Run: headless pygame with SDL's dummy video driver; simulated clock (each Clock.tick advances the game by its frame time, no real sleeping); random seed 0; keys injected as events and as key.get_pressed() state; mouse plan: one left click at the window centre at the start of phase 2, then a move to the lower-right quarter at the start of phase 3.
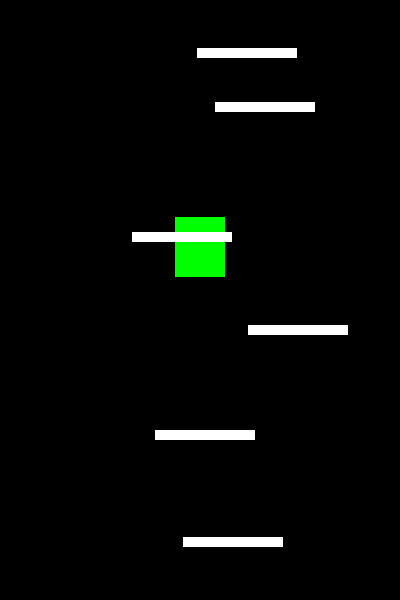
Frame 1 of 4 · flips 1–60 · no input
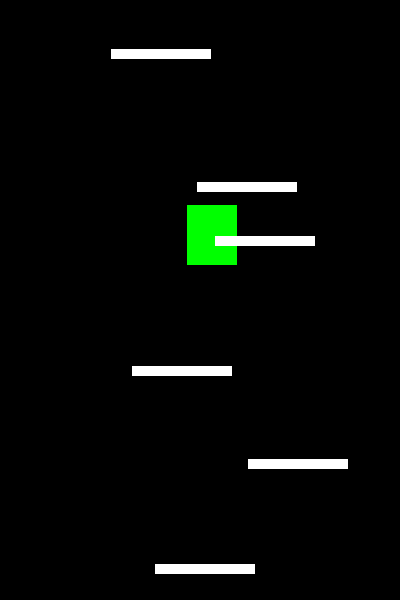
Frame 2 of 4 · flips 61–180 · clicked the window centre · tapped SPACE, RETURN · held RIGHT (→), D
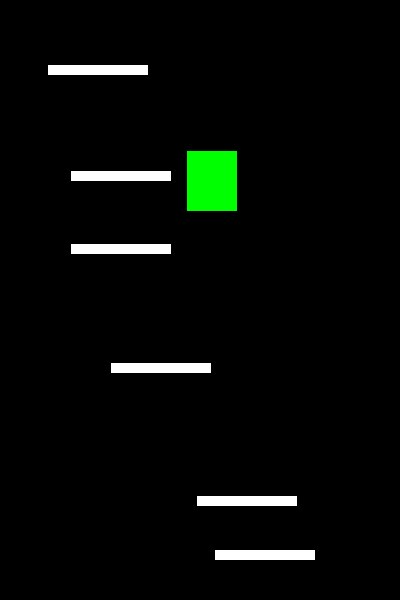
Frame 3 of 4 · flips 181–300 · moved the mouse to the lower-right quarter · held DOWN (↓), S
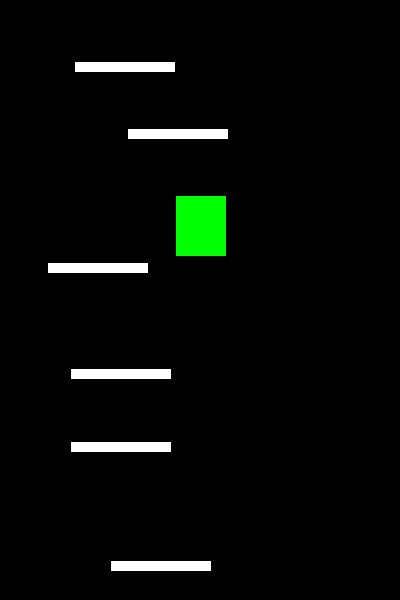
Frame 4 of 4 · flips 301–420 · held LEFT (←), A, UP (↑), W

The pygame program that drew these frames:

import pygame
import random
import sys

# Инициализация PyGame
pygame.init()

# Константы
WIDTH, HEIGHT = 400, 600
FPS = 60
WHITE = (255, 255, 255)
BLACK = (0, 0, 0)
GREEN = (0, 255, 0)
RESTART_BUTTON_COLOR = (0, 255, 0)
RESTART_BUTTON_TEXT_COLOR = (0, 0, 0)

# Настройка экрана
screen = pygame.display.set_mode((WIDTH, HEIGHT))
pygame.display.set_caption("Doodle Jump")
clock = pygame.time.Clock()

# Класс игрока
class Player(pygame.sprite.Sprite):
    def __init__(self):
        super().__init__()
        self.image = pygame.Surface((50, 60))
        self.image.fill(GREEN)
        self.rect = self.image.get_rect()
        self.rect.center = (WIDTH // 2, HEIGHT // 2)
        self.vel_y = 0

    def update(self):
        self.vel_y += 0.3  # Гравитация
        keys = pygame.key.get_pressed()
        if keys[pygame.K_LEFT]:
            self.rect.x -= 6
        if keys[pygame.K_RIGHT]:
            self.rect.x += 6

        self.rect.y += self.vel_y

        # Ограничение по горизонтали
        if self.rect.left < 0:
            self.rect.right = WIDTH
        if self.rect.right > WIDTH:
            self.rect.left = 1

# Класс платформы
class Platform(pygame.sprite.Sprite):
    def __init__(self, x, y):
        super().__init__()
        self.image = pygame.Surface((100, 10))
        self.image.fill(WHITE)
        self.rect = self.image.get_rect()
        self.rect.x = x
        self.rect.y = y

# Класс экрана "Game Over"
class GameOverScreen:
    def __init__(self):
        self.font = pygame.font.SysFont('Arial', 36)  # Шрифт Arial, размер 36
        self.text_surface = self.font.render('Game Over!', True, (255, 0, 0))  # Красный текст
        self.text_rect = self.text_surface.get_rect(center=(WIDTH // 2, HEIGHT // 2 - 50))

        # Кнопка рестарта
        self.restart_button_width = 150
        self.restart_button_height = 50
        self.restart_button_x = (WIDTH - self.restart_button_width) // 2
        self.restart_button_y = HEIGHT // 2 + 50
        self.restart_button_rect = pygame.Rect(self.restart_button_x, self.restart_button_y, self.restart_button_width, self.restart_button_height)
        self.restart_button_text = self.font.render('Restart', True, RESTART_BUTTON_TEXT_COLOR)
        self.restart_button_text_rect = self.restart_button_text.get_rect(center=self.restart_button_rect.center)

    def display(self, screen):
        screen.blit(self.text_surface, self.text_rect)

        # Отображение кнопки рестарта
        pygame.draw.rect(screen, RESTART_BUTTON_COLOR, self.restart_button_rect)
        screen.blit(self.restart_button_text, self.restart_button_text_rect)

        pygame.display.flip()

    def handle_restart_button(self, mouse_pos, mouse_pressed):
        if self.restart_button_rect.collidepoint(mouse_pos) and mouse_pressed[0]:
            return True
        return False

# Создание групп спрайтов
all_sprites = pygame.sprite.Group()
platforms = pygame.sprite.Group()

# Создание игрока
player = Player()
all_sprites.add(player)

# Создание начальных платформ
for i in range(6):
    x = random.randint(0, WIDTH - 100)
    y = random.randint(i * 100, i * 100 + 50)
    platform = Platform(x, y)
    all_sprites.add(platform)
    platforms.add(platform)

# Основной игровой цикл
running = True
game_over = False
game_over_screen = GameOverScreen()

try:
    while running:
        clock.tick(FPS)

        # Обработка событий
        for event in pygame.event.get():
            if event.type == pygame.QUIT:
                running = False

        # Обновление
        if not game_over:
            all_sprites.update()

            # Проверка столкновений игрока с платформами
            if player.vel_y > 0:  # Только если игрок падает
                hits = pygame.sprite.spritecollide(player, platforms, False)
                if hits:
                    player.vel_y = -10  # Прыжок вверх

            # Проверка, упал ли игрок ниже экрана
            if player.rect.top > HEIGHT:
                game_over = True  # Устанавливаем флаг окончания игры

            # Прокрутка экрана вверх, если игрок поднимается
            if player.rect.top <= HEIGHT // 4:
                player.rect.y += abs(player.vel_y)
                for platform in platforms:
                    platform.rect.y += abs(player.vel_y)
                    # Удаление платформ, которые вышли за нижнюю границу
                    if platform.rect.top >= HEIGHT:
                        platform.kill()

            # Добавление новых платформ
            while len(platforms) < 6:
                x = random.randint(0, WIDTH - 100)
                y = random.randint(-50, 0)
                platform = Platform(x, y)
                all_sprites.add(platform)
                platforms.add(platform)

            # Рендеринг
            screen.fill(BLACK)
            all_sprites.draw(screen)
            pygame.display.flip()
        else:
            # Отображение экрана "Game Over"
            screen.fill(BLACK)  # Очистка экрана
            game_over_screen.display(screen)

            # Обработка нажатия кнопки рестарта
            mouse_pos = pygame.mouse.get_pos()
            mouse_pressed = pygame.mouse.get_pressed()
            if game_over_screen.handle_restart_button(mouse_pos, mouse_pressed):
                game_over = False
                player.rect.center = (WIDTH // 2, HEIGHT // 2)
                player.vel_y = 0

except KeyboardInterrupt:
    print("Игра завершена пользователем.")


finally:
    pygame.quit()
    sys.exit()
